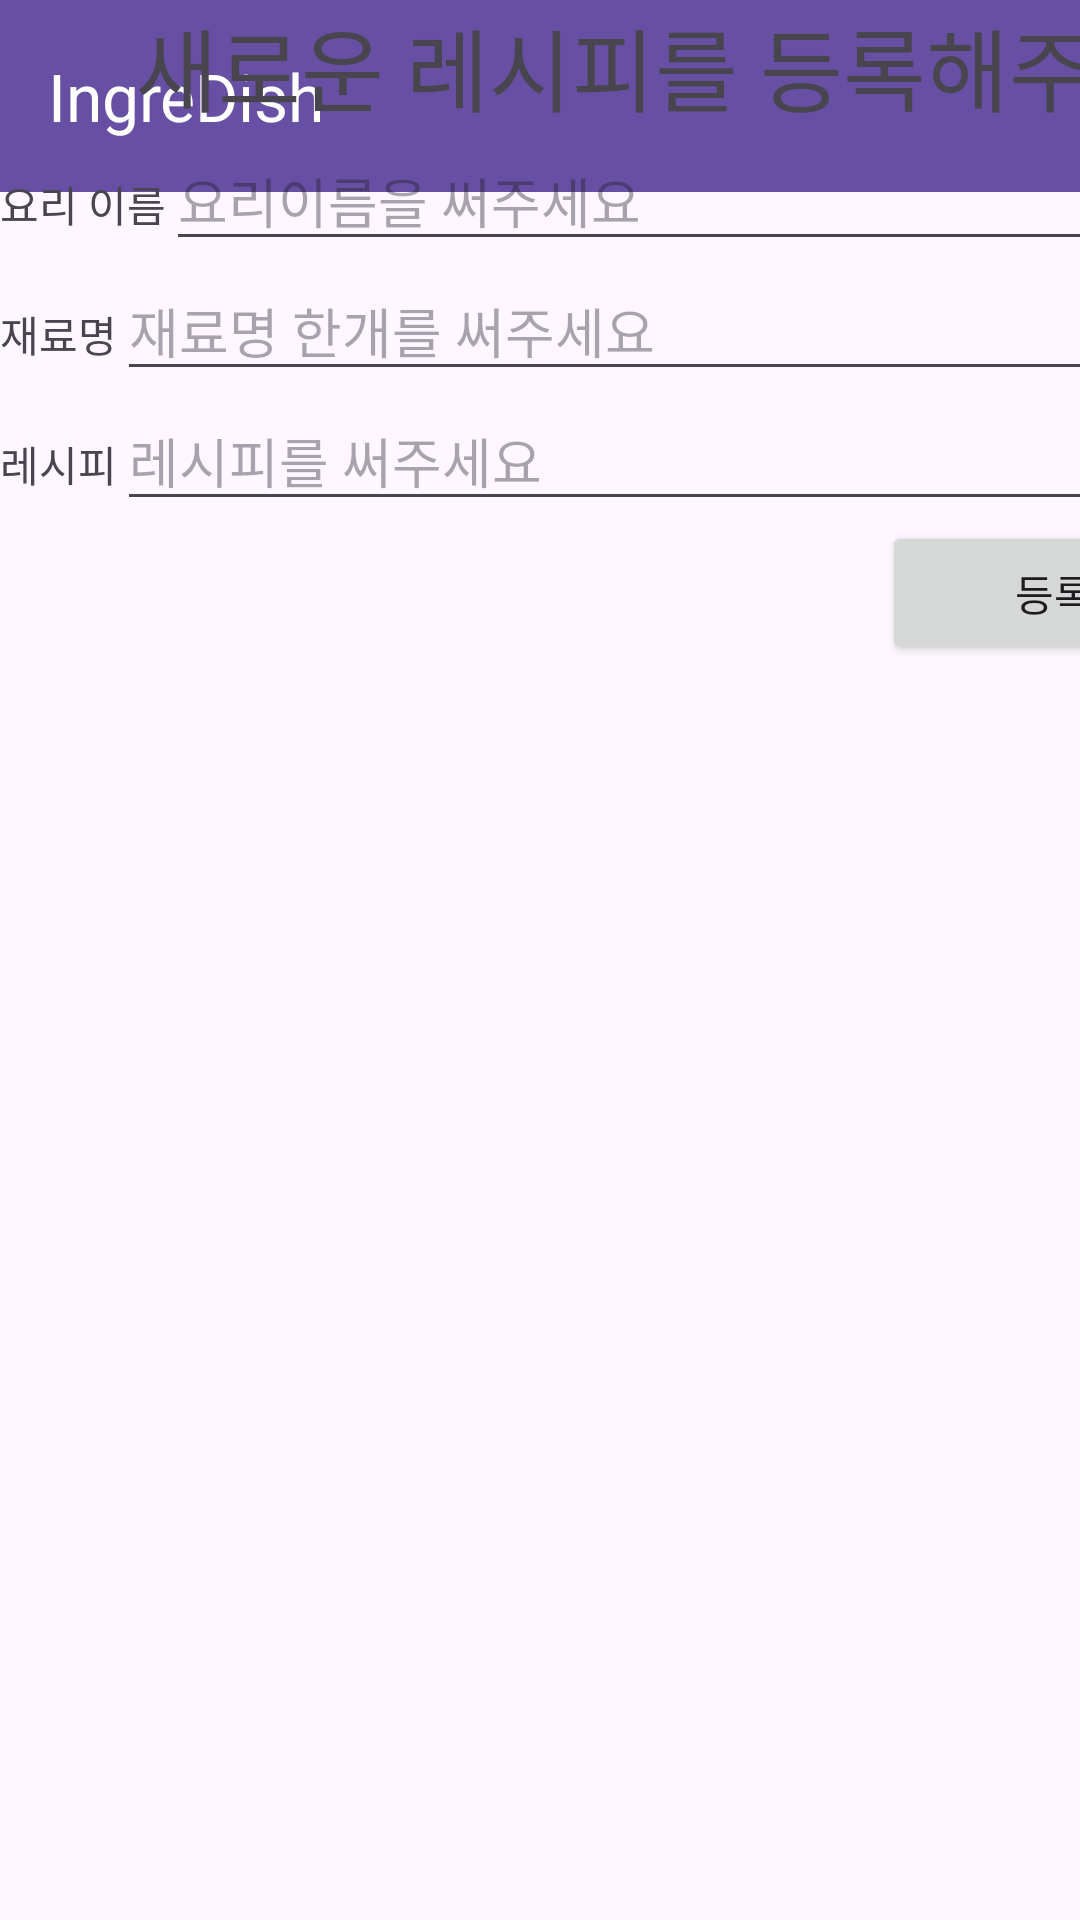

Reconstruct the res/layout file that produces this screen, plus the resources it refers to.
<!-- AndroidManifest.xml: application theme Theme.IngreDish_app -->
<!-- res/layout/activity_wirte.xml -->
<?xml version="1.0" encoding="utf-8"?>
<androidx.constraintlayout.widget.ConstraintLayout xmlns:android="http://schemas.android.com/apk/res/android"
    xmlns:app="http://schemas.android.com/apk/res-auto"
    xmlns:tools="http://schemas.android.com/tools"
    android:id="@+id/write"
    android:layout_width="match_parent"
    android:layout_height="match_parent"
    tools:context=".MainActivity">


    <androidx.appcompat.widget.Toolbar
        android:id="@+id/toolbar"
        android:layout_width="0dp"
        android:layout_height="wrap_content"
        android:background="?attr/colorPrimary"
        app:layout_constraintTop_toTopOf="parent"
        app:layout_constraintStart_toStartOf="parent"
        app:layout_constraintEnd_toEndOf="parent"
        app:title="IngreDish"
        app:titleTextColor="@android:color/white" />

    <LinearLayout
        android:layout_width="409dp"
        android:layout_height="665dp"
        android:orientation="vertical"
        tools:layout_editor_absoluteX="1dp"
        tools:layout_editor_absoluteY="65dp">


        <TextView
            android:id="@+id/writeTextView"
            android:layout_width="wrap_content"
            android:layout_height="wrap_content"
            android:text="새로운 레시피를 등록해주"
            android:textSize="30sp"
            android:layout_gravity="center_horizontal"/>
        <LinearLayout
            android:layout_width="match_parent"
            android:layout_height="wrap_content"
            android:orientation="horizontal">

            <TextView
                android:id="@+id/name"
                android:layout_width="wrap_content"
                android:layout_height="wrap_content"
                android:layout_weight="0"
                android:text="요리 이름" />

            <EditText
                android:id="@+id/writeName"
                android:layout_width="wrap_content"
                android:layout_height="wrap_content"
                android:layout_weight="1"
                android:ems="10"
                android:inputType="text"
                android:hint="요리이름을 써주세요" />
        </LinearLayout>

        <LinearLayout
            android:layout_width="match_parent"
            android:layout_height="wrap_content"
            android:orientation="horizontal">

            <TextView
                android:id="@+id/ingre"
                android:layout_width="wrap_content"
                android:layout_height="wrap_content"
                android:layout_weight="0"
                android:text="재료명" />

            <EditText
                android:id="@+id/writeEditText"
                android:layout_width="wrap_content"
                android:layout_height="wrap_content"
                android:layout_weight="1"
                android:ems="10"
                android:inputType="text"
                android:hint="재료명 한개를 써주세요" />
        </LinearLayout>
        <LinearLayout
            android:layout_width="match_parent"
            android:layout_height="wrap_content"
            android:orientation="horizontal">

            <TextView
                android:id="@+id/ingre"
                android:layout_width="wrap_content"
                android:layout_height="wrap_content"
                android:layout_weight="0"
                android:text="레시피" />

            <EditText
                android:id="@+id/writeRecipe"
                android:layout_width="wrap_content"
                android:layout_height="wrap_content"
                android:layout_weight="1"
                android:ems="10"
                android:inputType="text"
                android:hint="레시피를 써주세요" />
        </LinearLayout>

        <Button
            android:id="@+id/write_button"
            android:layout_width="115dp"
            android:layout_height="wrap_content"
            android:layout_gravity="right"
            android:text="등록" />

    </LinearLayout>


</androidx.constraintlayout.widget.ConstraintLayout>
<!-- resources referenced by this layout -->
<resources>
  <style name="Theme.IngreDish_app" parent="Base.Theme.IngreDish_app" />
  <style name="Base.Theme.IngreDish_app" parent="Theme.Material3.DayNight.NoActionBar">
          
          
      </style>
</resources>
